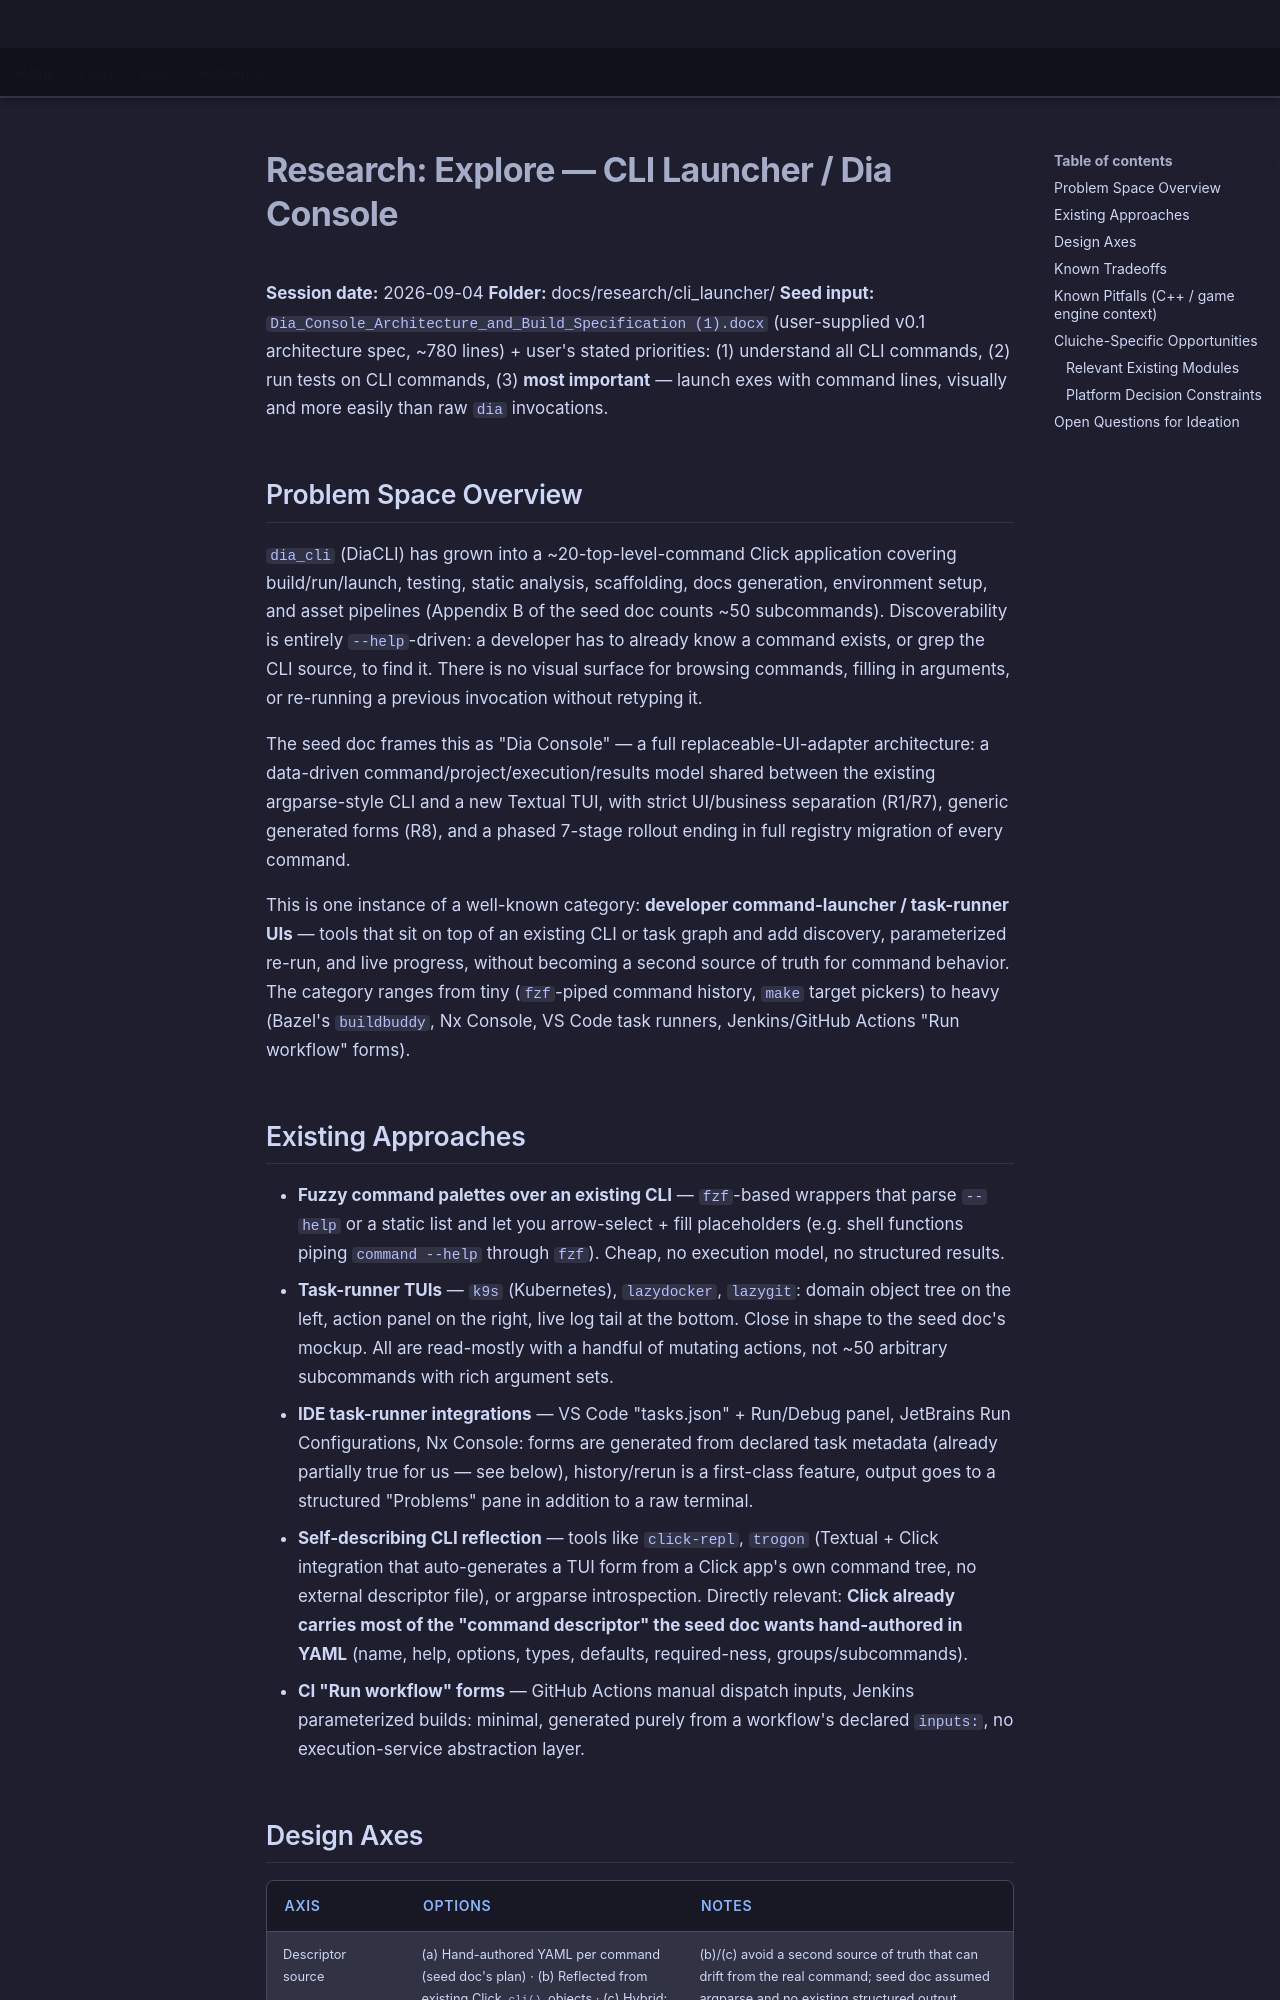

repository: LenihanConor/Cluiche · page: research/cli_launcher/explore/index.html · generator: mkdocs

# Research: Explore — CLI Launcher / Dia Console

**Session date:** 2026-09-04
**Folder:** docs/research/cli_launcher/
**Seed input:** `Dia_Console_Architecture_and_Build_Specification (1).docx` (user-supplied v0.1 architecture spec, ~780 lines) + user's stated priorities: (1) understand all CLI commands, (2) run tests on CLI commands, (3) **most important** — launch exes with command lines, visually and more easily than raw `dia` invocations.

## Problem Space Overview

`dia_cli` (DiaCLI) has grown into a ~20-top-level-command Click application covering build/run/launch, testing, static analysis, scaffolding, docs generation, environment setup, and asset pipelines (Appendix B of the seed doc counts ~50 subcommands). Discoverability is entirely `--help`-driven: a developer has to already know a command exists, or grep the CLI source, to find it. There is no visual surface for browsing commands, filling in arguments, or re-running a previous invocation without retyping it.

The seed doc frames this as "Dia Console" — a full replaceable-UI-adapter architecture: a data-driven command/project/execution/results model shared between the existing argparse-style CLI and a new Textual TUI, with strict UI/business separation (R1/R7), generic generated forms (R8), and a phased 7-stage rollout ending in full registry migration of every command.

This is one instance of a well-known category: **developer command-launcher / task-runner UIs** — tools that sit on top of an existing CLI or task graph and add discovery, parameterized re-run, and live progress, without becoming a second source of truth for command behavior. The category ranges from tiny (`fzf`-piped command history, `make` target pickers) to heavy (Bazel's `buildbuddy`, Nx Console, VS Code task runners, Jenkins/GitHub Actions "Run workflow" forms).

## Existing Approaches

- **Fuzzy command palettes over an existing CLI** — `fzf`-based wrappers that parse `--help` or a static list and let you arrow-select + fill placeholders (e.g. shell functions piping `command --help` through `fzf`). Cheap, no execution model, no structured results.
- **Task-runner TUIs** — `k9s` (Kubernetes), `lazydocker`, `lazygit`: domain object tree on the left, action panel on the right, live log tail at the bottom. Close in shape to the seed doc's mockup. All are read-mostly with a handful of mutating actions, not ~50 arbitrary subcommands with rich argument sets.
- **IDE task-runner integrations** — VS Code "tasks.json" + Run/Debug panel, JetBrains Run Configurations, Nx Console: forms are generated from declared task metadata (already partially true for us — see below), history/rerun is a first-class feature, output goes to a structured "Problems" pane in addition to a raw terminal.
- **Self-describing CLI reflection** — tools like `click-repl`, `trogon` (Textual + Click integration that auto-generates a TUI form from a Click app's own command tree, no external descriptor file), or argparse introspection. Directly relevant: **Click already carries most of the "command descriptor" the seed doc wants hand-authored in YAML** (name, help, options, types, defaults, required-ness, groups/subcommands).
- **CI "Run workflow" forms** — GitHub Actions manual dispatch inputs, Jenkins parameterized builds: minimal, generated purely from a workflow's declared `inputs:`, no execution-service abstraction layer.
